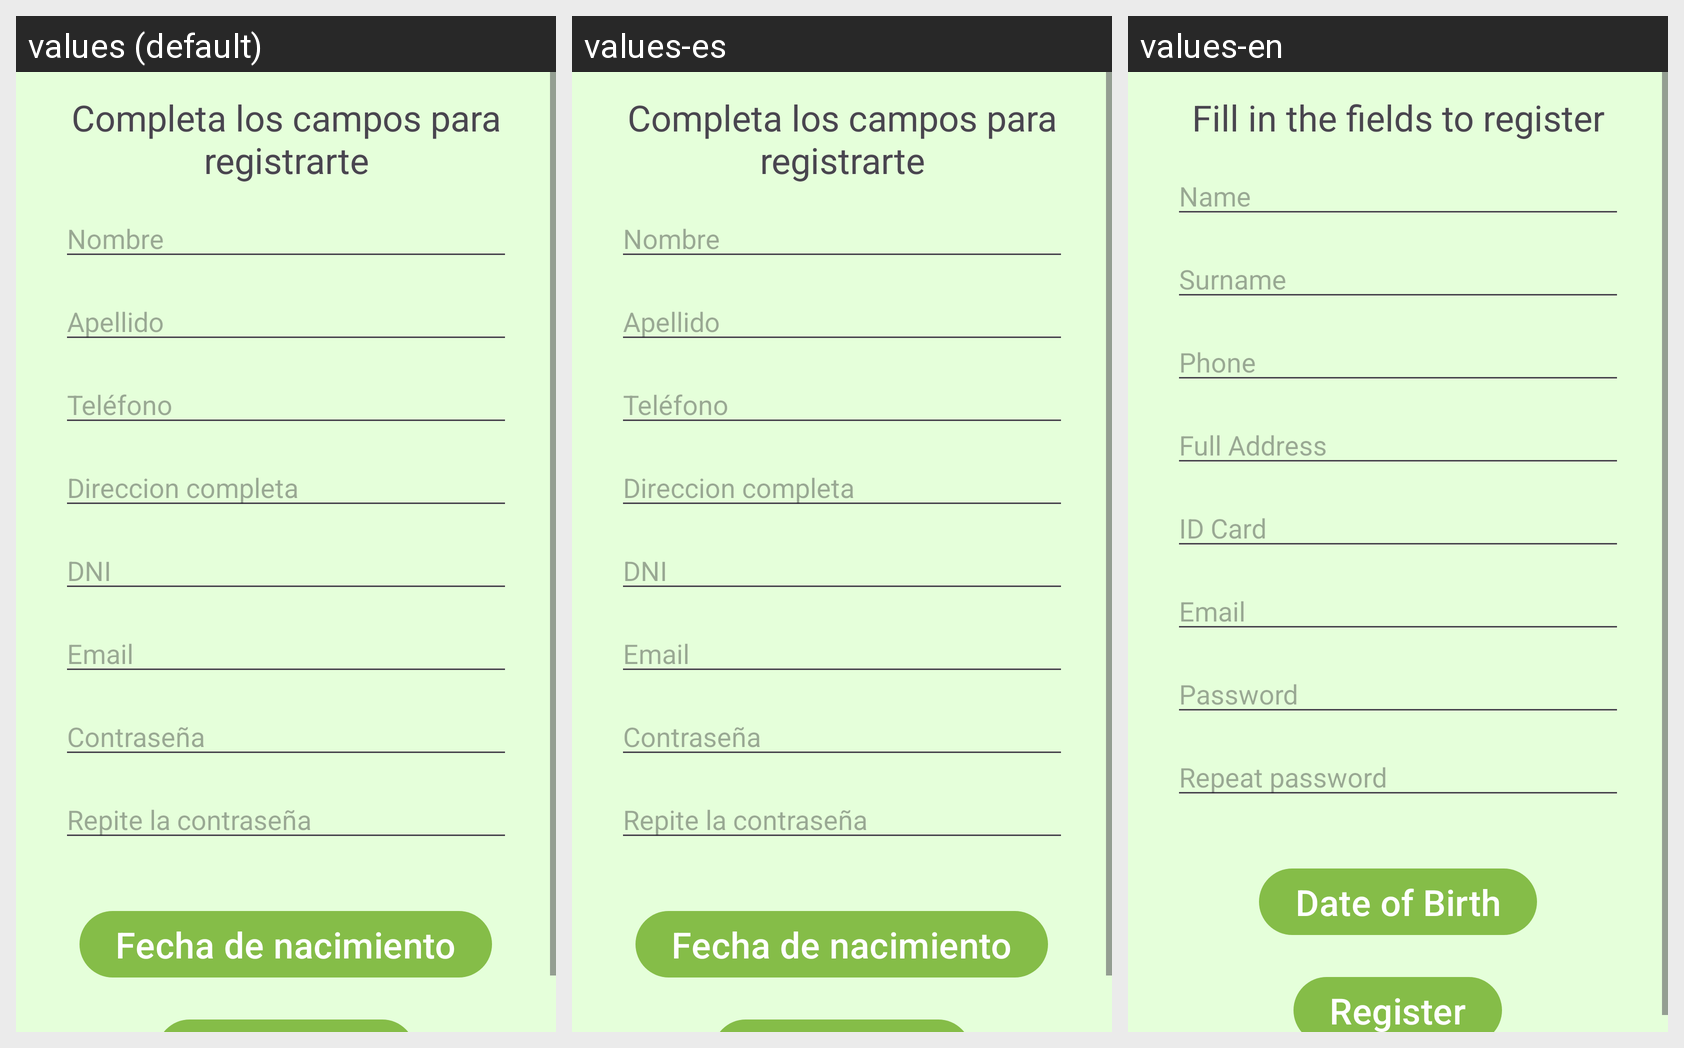

The same Android screen rendered under several of its app's locales, left to right. List the strings drawn on it with the default value and each locale's translation.
Android screen res/layout/activity_register.xml rendered under 3 locales, left to right: values (default), values-es, values-en. Device: Nexus 5 (rendered at 1080×1920; each locale shown at half size, 540×960, under a caption strip naming it); theme Theme.ValleyTrailDAM.
Strings drawn on this screen, with the default value and each locale's value (text and hints the layout hard-codes, and strings that could not be matched under every locale, appear in the picture but are not listed):

tv1
  values: Completa los campos para registrarte
  values-es: Completa los campos para registrarte
  values-en: Fill in the fields to register

registerName
  values: Nombre
  values-es: Nombre
  values-en: Name

registerSurname
  values: Apellido
  values-es: Apellido
  values-en: Surname

registerPhone
  values: Teléfono
  values-es: Teléfono
  values-en: Phone

registerAddress
  values: Direccion completa
  values-es: Direccion completa
  values-en: Full Address

registerNif
  values: DNI
  values-es: DNI
  values-en: ID Card

registerEmail
  values: Email
  values-es: Email
  values-en: Email

registerPass
  values: Contraseña
  values-es: Contraseña
  values-en: Password

registerCheckPass
  values: Repite la contraseña
  values-es: Repite la contraseña
  values-en: Repeat password

datePicker
  values: Fecha de nacimiento
  values-es: Fecha de nacimiento
  values-en: Date of Birth
